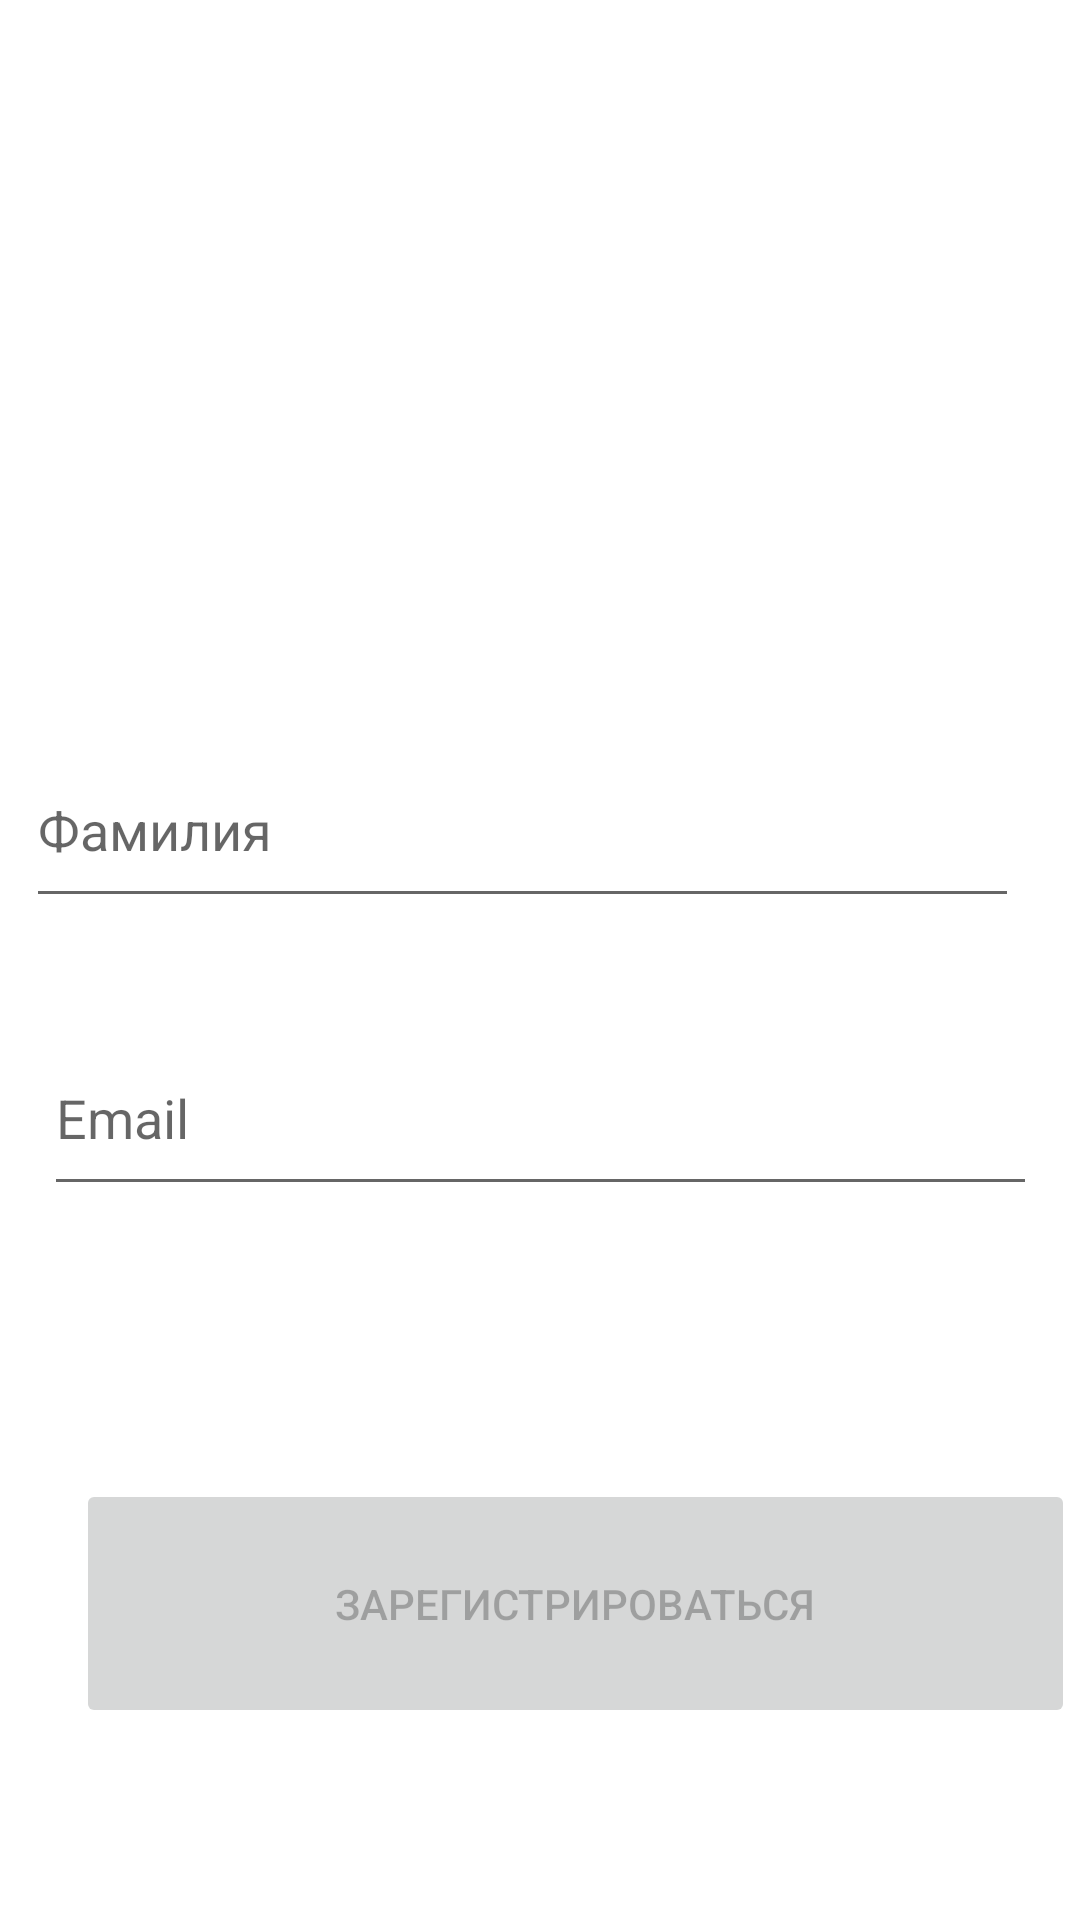

Write the Android layout XML for this screen, with the resource values it uses.
<!-- AndroidManifest.xml: application theme Theme.Konfidencia_MVP -->
<!-- res/layout/activity_menu.xml -->
<?xml version="1.0" encoding="utf-8"?>
<androidx.constraintlayout.widget.ConstraintLayout xmlns:android="http://schemas.android.com/apk/res/android"
    xmlns:app="http://schemas.android.com/apk/res-auto"
    xmlns:tools="http://schemas.android.com/tools"
    android:id="@+id/container"
    android:layout_width="match_parent"
    android:layout_height="match_parent"
    android:paddingLeft="@dimen/activity_horizontal_margin"
    android:paddingTop="@dimen/activity_vertical_margin"
    android:paddingRight="@dimen/activity_horizontal_margin"
    android:paddingBottom="@dimen/activity_vertical_margin"
    tools:context=".ui.login.LoginActivity">

    <EditText
        android:id="@+id/secondName"
        android:layout_width="331dp"
        android:layout_height="62dp"
        android:layout_marginStart="24dp"
        android:layout_marginTop="244dp"
        android:layout_marginEnd="24dp"
        android:hint="@string/prompt_secondName"
        android:inputType="text"
        android:selectAllOnFocus="true"
        app:layout_constraintEnd_toEndOf="parent"
        app:layout_constraintHorizontal_bias="0.812"
        app:layout_constraintStart_toStartOf="parent"
        app:layout_constraintTop_toTopOf="parent" />

    <EditText
        android:id="@+id/email"
        android:layout_width="331dp"
        android:layout_height="62dp"
        android:layout_marginStart="24dp"
        android:layout_marginTop="340dp"
        android:layout_marginEnd="24dp"
        android:hint="@string/prompt_email"
        android:inputType="textEmailAddress"
        android:selectAllOnFocus="true"
        app:layout_constraintEnd_toEndOf="parent"
        app:layout_constraintStart_toStartOf="parent"
        app:layout_constraintTop_toTopOf="parent" />

    <Button
        android:id="@+id/login"
        android:layout_width="166dp"
        android:layout_height="50dp"
        android:layout_gravity="start"
        android:layout_marginStart="48dp"
        android:layout_marginEnd="48dp"
        android:layout_marginBottom="644dp"
        android:enabled="false"
        android:text="@string/action_back"
        app:layout_constraintBottom_toBottomOf="parent"
        app:layout_constraintEnd_toEndOf="parent"
        app:layout_constraintHorizontal_bias="0.0"
        app:layout_constraintStart_toStartOf="parent" />

    <Button
        android:id="@+id/login2"
        android:layout_width="333dp"
        android:layout_height="83dp"
        android:layout_gravity="start"
        android:layout_marginStart="48dp"
        android:layout_marginEnd="48dp"
        android:layout_marginBottom="64dp"
        android:enabled="false"
        android:text="@string/action_sign_in"
        app:layout_constraintBottom_toBottomOf="parent"
        app:layout_constraintEnd_toEndOf="parent"
        app:layout_constraintHorizontal_bias="0.333"
        app:layout_constraintStart_toStartOf="parent" />

    <ProgressBar
        android:id="@+id/loading"
        android:layout_width="0dp"
        android:layout_height="138dp"
        android:layout_gravity="center"
        android:layout_marginStart="32dp"
        android:layout_marginTop="64dp"
        android:layout_marginEnd="32dp"
        android:layout_marginBottom="64dp"
        android:visibility="gone"
        app:layout_constraintBottom_toBottomOf="parent"
        app:layout_constraintEnd_toEndOf="parent"
        app:layout_constraintHorizontal_bias="0.498"
        app:layout_constraintStart_toStartOf="parent"
        app:layout_constraintTop_toTopOf="parent"
        app:layout_constraintVertical_bias="0.693" />
</androidx.constraintlayout.widget.ConstraintLayout>
<!-- resources referenced by this layout -->
<resources>
  <string name="action_back">Назад</string>
  <string name="action_sign_in">Зарегистрироваться</string>
  <string name="prompt_email">Email</string>
  <string name="prompt_secondName">Фамилия</string>
  <style name="Theme.Konfidencia_MVP" parent="Theme.MaterialComponents.DayNight.DarkActionBar">
          
          <item name="colorPrimary">@color/purple_500</item>
          <item name="colorPrimaryVariant">@color/purple_700</item>
          <item name="colorOnPrimary">@color/white</item>
          
          <item name="colorSecondary">@color/teal_200</item>
          <item name="colorSecondaryVariant">@color/teal_700</item>
          <item name="colorOnSecondary">@color/black</item>
          
          <item name="android:statusBarColor" tools:targetApi="l">?attr/colorPrimaryVariant</item>
          
      </style>
  <!-- not gathered from this repository: default colours our renderer supplied (Android Studio template values) -->
  <color name="purple_500">#FF6200EE</color>
  <color name="purple_700">#FF3700B3</color>
  <color name="teal_200">#FF03DAC5</color>
  <color name="teal_700">#FF018786</color>
  <color name="black">#FF000000</color>
  <color name="white">#FFFFFFFF</color>
</resources>
